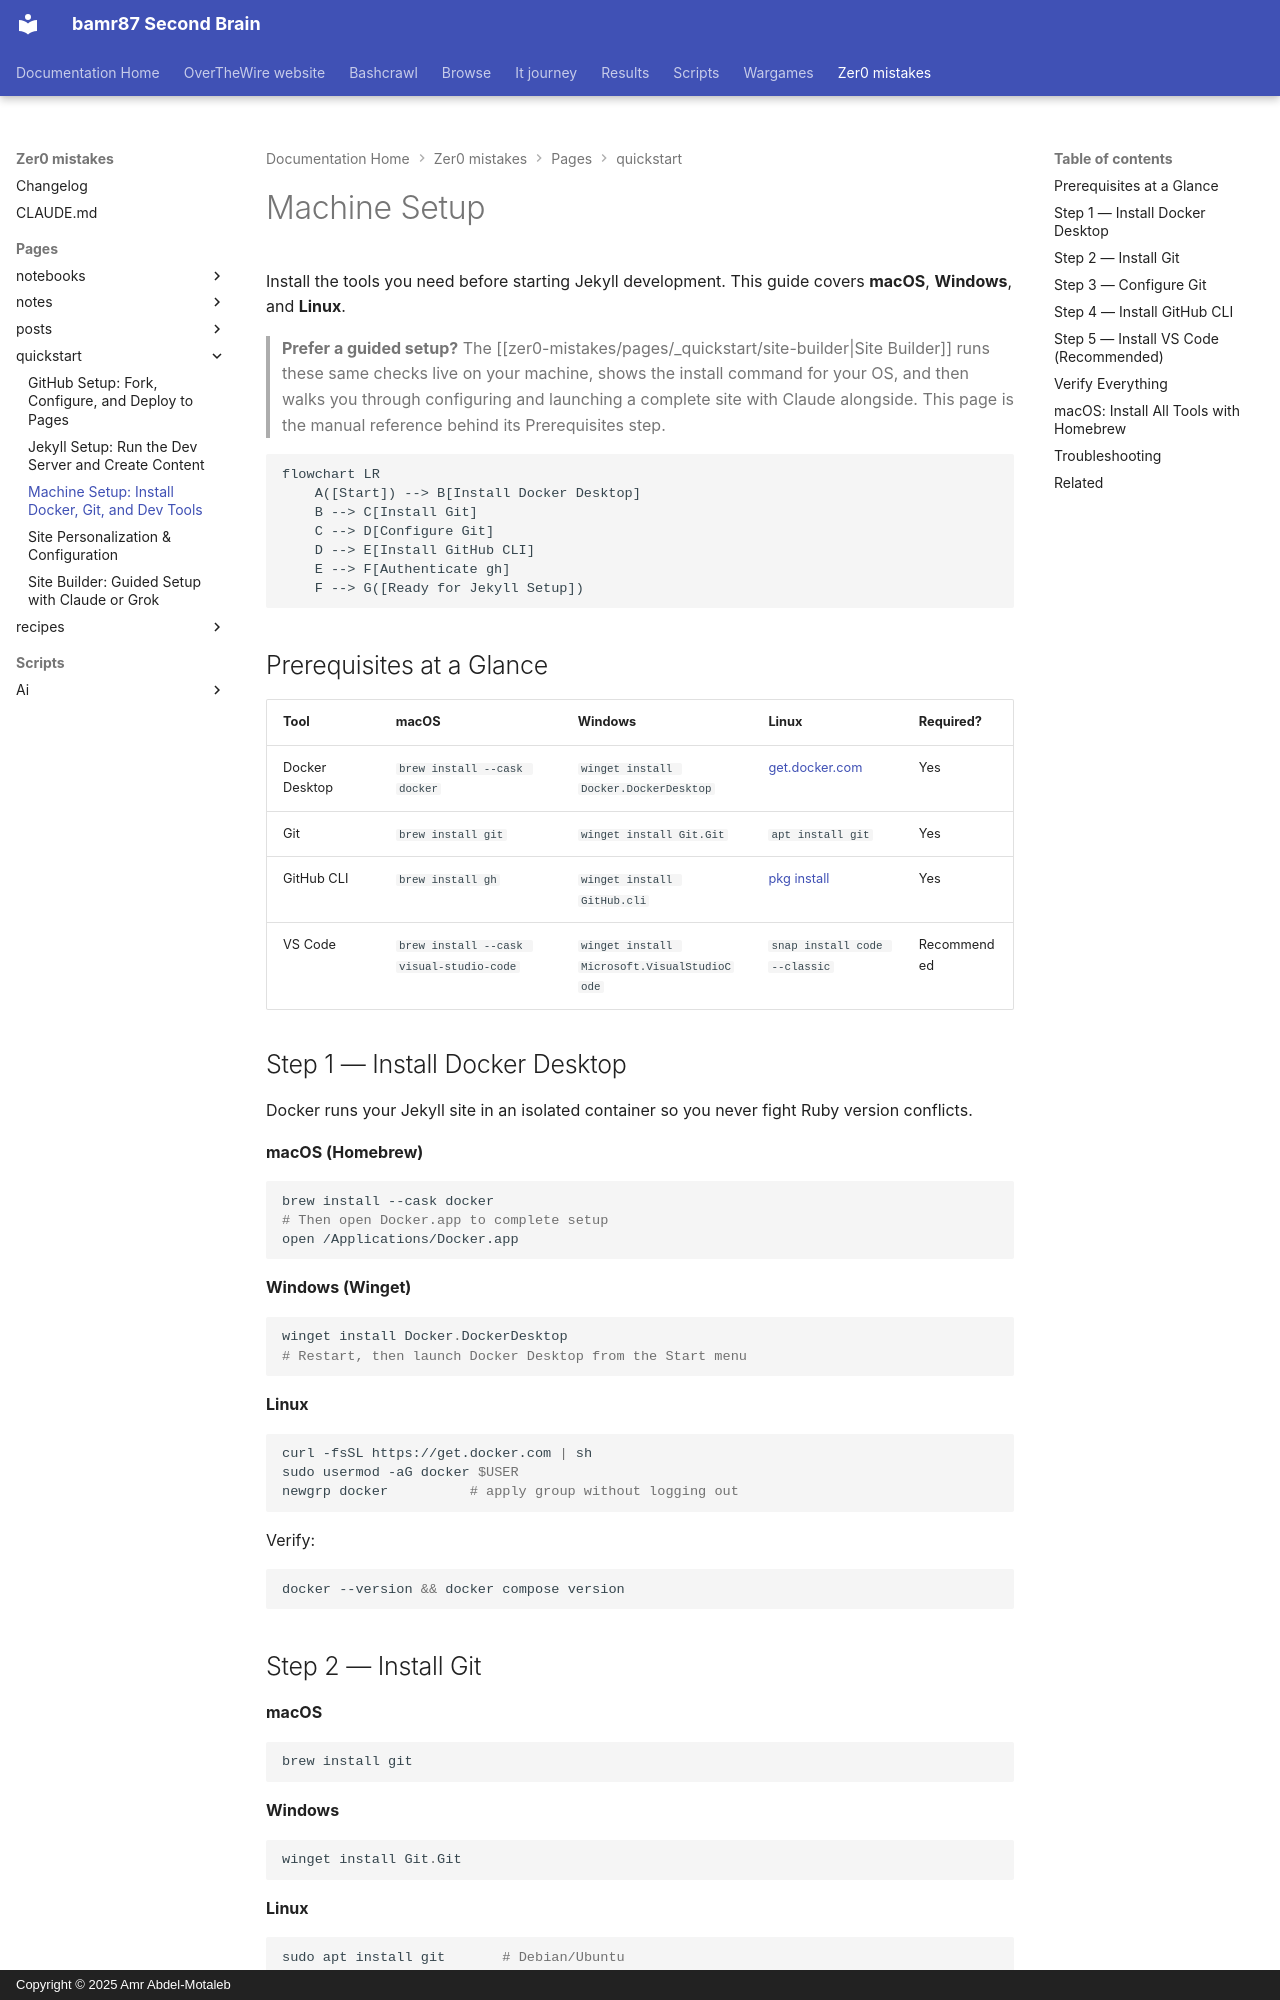

repository: bamr87/README · page: zer0-mistakes/pages/_quickstart/machine-setup/index.html · generator: mkdocs · copyright: Copyright © 2025 Amr Abdel-Motaleb

---
author: Zer0-Mistakes Development Team
categories:
- Documentation
- Quick Start
date: 2025-07-01 00:00:00+00:00
description: Install Docker, Git, and essential development tools for the Zer0-Mistakes
  Jekyll theme. Cross-platform setup for macOS, Windows, and Linux.
draft: false
keywords:
- docker installation
- development environment setup
- homebrew
- winget
- git configuration
- vs code
lastmod: 2026-09-05 00:00:00+00:00
layout: default
mermaid: true
permalink: /quickstart/machine-setup/
preview: /images/previews/machine-setup.png
quickstart:
  next: /quickstart/jekyll-setup/
  prev: /quickstart/
  step: 1
sidebar:
  nav: quickstart
source_file: pages/_quickstart/machine-setup.md
source_repo: bamr87/zer0-mistakes
source_url: https://github.com/bamr87/zer0-mistakes/blob/main/pages/_quickstart/machine-setup.md
tags:
- docker
- git
- setup
- development
- cross-platform
title: 'Machine Setup: Install Docker, Git, and Dev Tools'
---

# Machine Setup

Install the tools you need before starting Jekyll development. This guide covers **macOS**, **Windows**, and **Linux**.

> **Prefer a guided setup?** The [[zer0-mistakes/pages/_quickstart/site-builder|Site Builder]] runs these same checks live on your machine, shows the install command for your OS, and then walks you through configuring and launching a complete site with Claude alongside. This page is the manual reference behind its Prerequisites step.

```mermaid
flowchart LR
    A([Start]) --> B[Install Docker Desktop]
    B --> C[Install Git]
    C --> D[Configure Git]
    D --> E[Install GitHub CLI]
    E --> F[Authenticate gh]
    F --> G([Ready for Jekyll Setup])
```

## Prerequisites at a Glance

| Tool | macOS | Windows | Linux | Required? |
|------|-------|---------|-------|-----------|
| Docker Desktop | `brew install --cask docker` | `winget install Docker.DockerDesktop` | [get.docker.com](https://get.docker.com) | Yes |
| Git | `brew install git` | `winget install Git.Git` | `apt install git` | Yes |
| GitHub CLI | `brew install gh` | `winget install GitHub.cli` | [pkg install](https://cli.github.com) | Yes |
| VS Code | `brew install --cask visual-studio-code` | `winget install Microsoft.VisualStudioCode` | `snap install code --classic` | Recommended |
